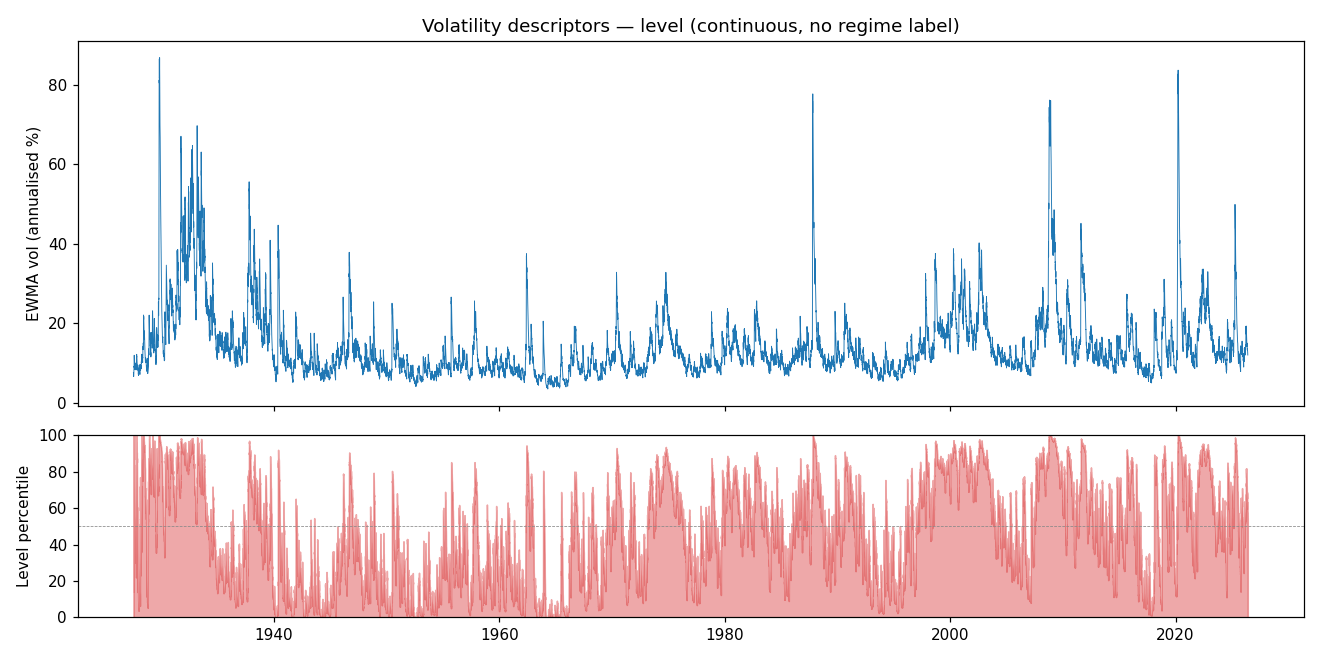

Data behind this chart, as committed beside it:
date, mkt_ret, vol_annual, vol_pctile
1926-09-17, -0.0098, , 
1926-09-18, 0.007, , 
1926-09-20, -0.0063, , 
1926-09-21, 0.003, , 
1926-09-22, -0.0011, , 
1926-09-23, 0.0027, , 
1926-09-24, 0.0063, , 
1926-09-25, 0.0022, , 
1926-09-27, -0.0011, , 
1926-09-28, 0.0, , 
1926-09-29, -0.003, , 
1926-09-30, 0.003, , 
1926-10-01, 0.0074, , 
1926-10-02, -0.0009, , 
1926-10-04, -0.0139, , 
1926-10-05, -0.0109, , 
1926-10-06, -0.0054, , 
1926-10-07, -0.0077, , 
1926-10-08, 0.006, , 
1926-10-09, -0.0094, , 
1926-10-11, -0.0068, , 
1926-10-13, 0.007, , 
1926-10-14, 0.0097, , 
1926-10-15, -0.0181, , 
1926-10-16, -0.0073, , 
1926-10-18, 0.0072, , 
1926-10-19, -0.0104, , 
1926-10-20, -0.0023, , 
1926-10-21, 0.0153, , 
1926-10-22, -0.0039, , 
1926-10-23, 0.0055, , 
1926-10-25, -0.0009, , 
1926-10-26, 0.0033, , 
1926-10-27, 0.0102, , 
1926-10-28, -0.0008, , 
1926-10-29, -0.0005, , 
1926-10-30, -0.0024, , 
1926-11-01, 0.0047, , 
1926-11-03, 0.0021, , 
1926-11-04, 0.006, , 
1926-11-05, 0.0008, , 
1926-11-06, 0.0016, , 
1926-11-08, 0.0053, , 
1926-11-09, 0.0014, , 
1926-11-10, -0.0058, , 
1926-11-11, 0.0067, , 
1926-11-12, 0.0025, , 
1926-11-13, -0.0024, , 
1926-11-15, 0.0037, , 
1926-11-16, 0.0017, , 
1926-11-17, -0.0035, , 
1926-11-18, -0.0046, , 
1926-11-19, -0.0062, , 
1926-11-20, 0.0041, , 
1926-11-22, 0.0058, , 
1926-11-23, 0.0034, , 
1926-11-24, 0.0009, , 
1926-11-26, 0.0021, , 
1926-11-27, -0.0014, , 
1926-11-29, -0.0036, , 
... 26,130 more rows
